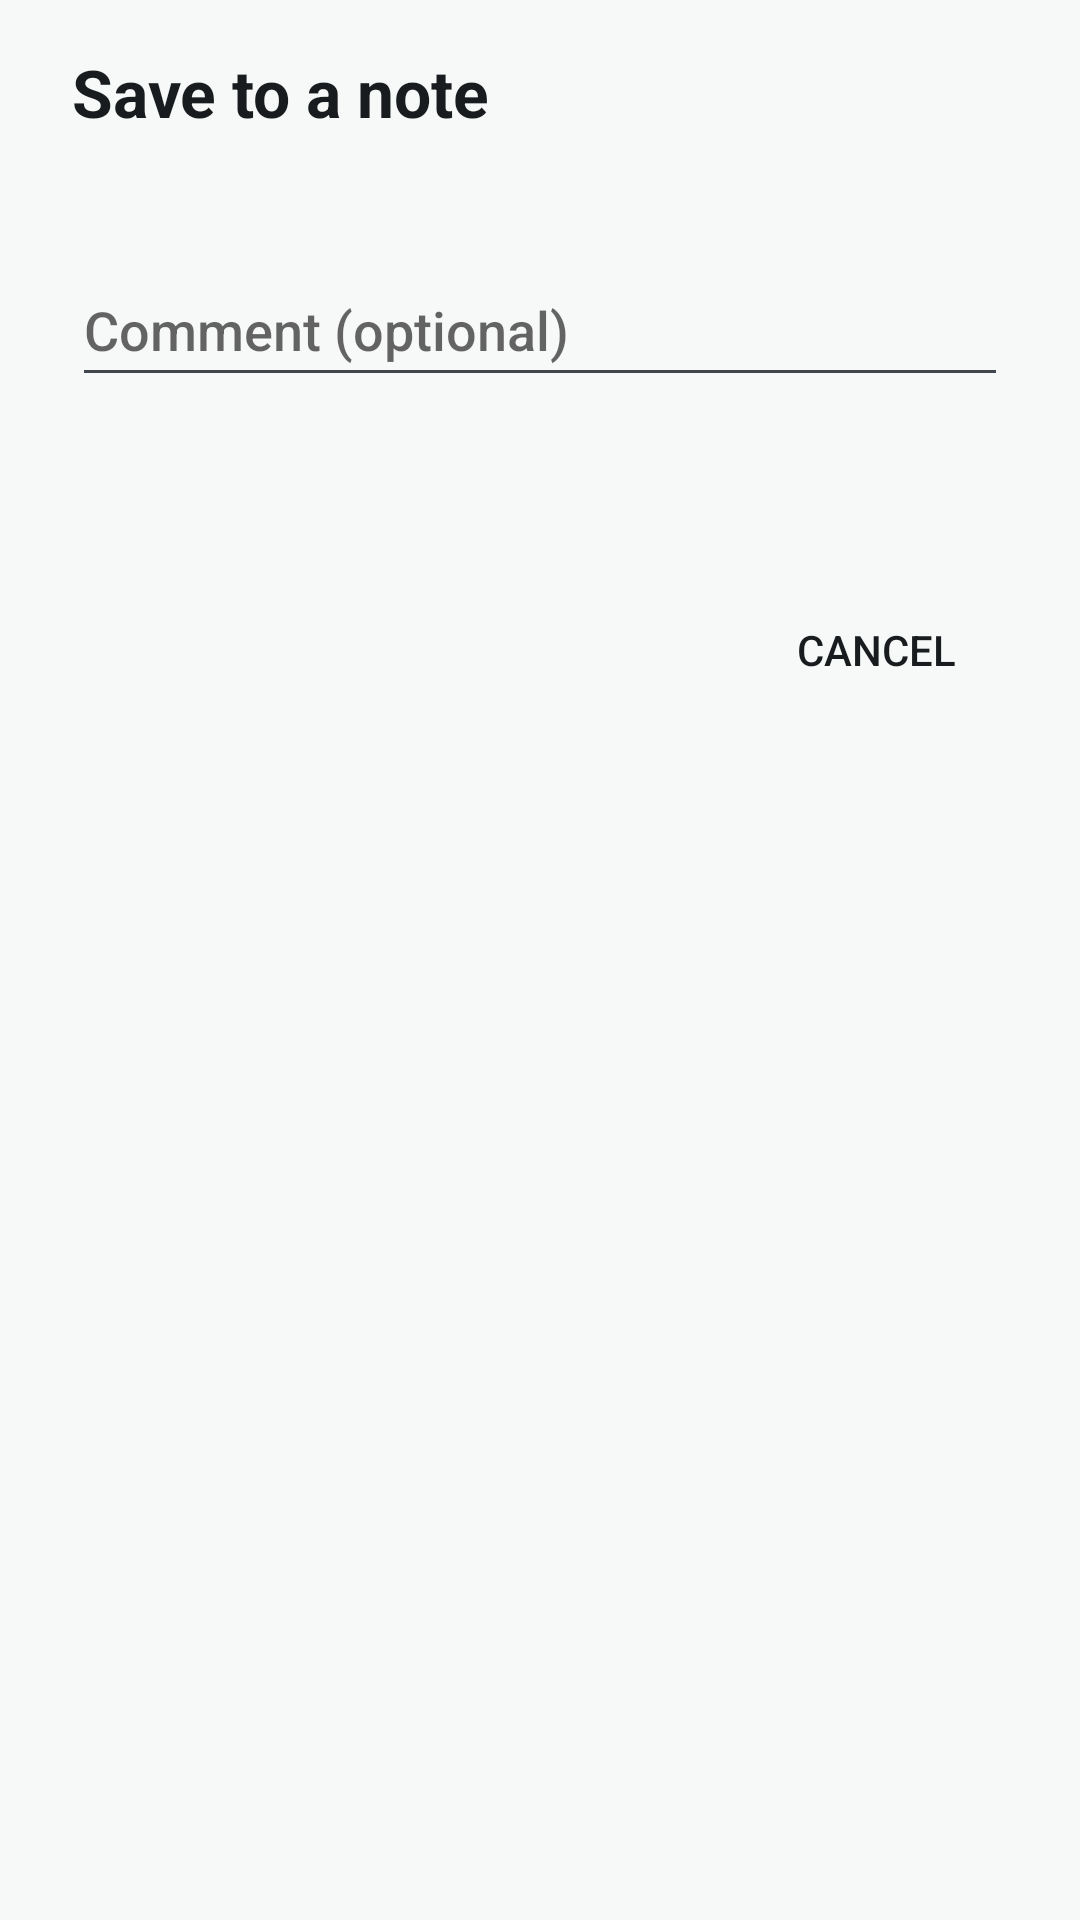

Produce the Android XML layout that renders to this screen, including the resource entries it uses.
<!-- AndroidManifest.xml: application theme Theme.AgentWorkbench -->
<!-- res/layout/activity_share.xml -->
<?xml version="1.0" encoding="utf-8"?>
<ScrollView xmlns:android="http://schemas.android.com/apk/res/android"
    android:id="@+id/root"
    android:layout_width="match_parent"
    android:layout_height="match_parent"
    android:fillViewport="true">

    <LinearLayout
        android:layout_width="match_parent"
        android:layout_height="wrap_content"
        android:orientation="vertical"
        android:paddingStart="24dp"
        android:paddingTop="16dp"
        android:paddingEnd="24dp"
        android:paddingBottom="24dp">

        <TextView
            android:layout_width="match_parent"
            android:layout_height="wrap_content"
            android:text="@string/share_title"
            android:textAppearance="@android:style/TextAppearance.DeviceDefault.Large"
            android:textStyle="bold" />

        <HorizontalScrollView
            android:id="@+id/thumbsScroll"
            android:layout_width="match_parent"
            android:layout_height="wrap_content"
            android:layout_marginTop="12dp"
            android:visibility="gone">

            <LinearLayout
                android:id="@+id/thumbs"
                android:layout_width="wrap_content"
                android:layout_height="wrap_content"
                android:orientation="horizontal" />
        </HorizontalScrollView>

        <TextView
            android:id="@+id/summary"
            android:layout_width="match_parent"
            android:layout_height="wrap_content"
            android:layout_marginTop="8dp"
            android:textAppearance="@android:style/TextAppearance.DeviceDefault.Small" />

        <EditText
            android:id="@+id/comment"
            android:layout_width="match_parent"
            android:layout_height="wrap_content"
            android:layout_marginTop="12dp"
            android:hint="@string/share_comment_hint"
            android:importantForAutofill="no"
            android:inputType="textMultiLine|textCapSentences"
            android:maxLines="5"
            android:minHeight="48dp" />

        <LinearLayout
            android:layout_width="match_parent"
            android:layout_height="wrap_content"
            android:layout_marginTop="12dp"
            android:gravity="center_vertical"
            android:orientation="horizontal">

            <ProgressBar
                android:id="@+id/progress"
                style="@android:style/Widget.DeviceDefault.ProgressBar.Small"
                android:layout_width="wrap_content"
                android:layout_height="wrap_content"
                android:layout_marginEnd="12dp"
                android:visibility="gone" />

            <TextView
                android:id="@+id/status"
                android:layout_width="0dp"
                android:layout_height="wrap_content"
                android:layout_weight="1"
                android:textAppearance="@android:style/TextAppearance.DeviceDefault.Medium" />
        </LinearLayout>

        <Button
            android:id="@+id/action"
            android:layout_width="wrap_content"
            android:layout_height="wrap_content"
            android:layout_marginTop="8dp"
            android:visibility="gone" />

        <LinearLayout
            android:id="@+id/notes"
            android:layout_width="match_parent"
            android:layout_height="wrap_content"
            android:layout_marginTop="8dp"
            android:orientation="vertical" />

        <Button
            android:id="@+id/cancel"
            style="@android:style/Widget.DeviceDefault.Button.Borderless"
            android:layout_width="wrap_content"
            android:layout_height="wrap_content"
            android:layout_gravity="end"
            android:layout_marginTop="16dp"
            android:text="@string/cancel" />
    </LinearLayout>
</ScrollView>
<!-- resources referenced by this layout -->
<resources>
  <string name="cancel">Cancel</string>
  <string name="share_comment_hint">Comment (optional)</string>
  <string name="share_title">Save to a note</string>
  <style name="Theme.AgentWorkbench" parent="android:Theme.DeviceDefault.DayNight">
          <item name="android:windowActionBar">false</item>
          <item name="android:windowNoTitle">true</item>
          <item name="android:colorAccent">@color/accent</item>
          <item name="android:windowBackground">@color/surface</item>
          <item name="android:windowLightStatusBar">true</item>
          <item name="android:windowLightNavigationBar">true</item>
      </style>
  <color name="accent">#2C7F6C</color>
  <color name="surface">#F7F8F8</color>
</resources>
